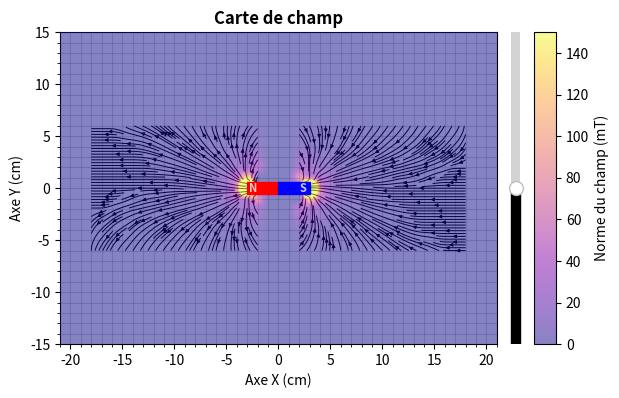

Generate this figure with matplotlib:
from matplotlib.patches import FancyArrowPatch; from matplotlib.widgets import Slider
import numpy as np; from mpl_toolkits.axes_grid1 import make_axes_locatable
from matplotlib.patches import Rectangle; import matplotlib.pyplot as plt

# Coordonnées (cm)
nx    = 17
x,y   = np.arange(-21,22,1),np.arange(-15,16,1)
X,Y   = np.meshgrid(np.arange(2,nx+2,1),np.array([-6,-4,-2,-1,0,1,2,4,6]))
Xަ,Yަ   = np.meshgrid(np.arange(2,nx+2,1),np.arange(-6,6+1))
lx,ly = np.array([0,1,0,1,1,0,1,1]),np.array([6,6,4,4,-2,-4,-4,-6])

# Composantes colinéaires (mT) pour x ≥ 2
Bx = np.array([[ -1.8,-1.3,-0.7,-0.3, 0.1,0.2,0.3,0.4,0.4,0.3,.3,.2,.2,.2,.1,.1,.0],  # y = 6
			   [ -3.6,-1.6, 0.1, 1.1, 1.4,1.5,1.2,1.0,0.8,0.6,.5,.4,.3,.2,.2,.1,.1],  # y = 4
			   [-11.5,-1.8, 7.1, 6.9, 5.1,3.5,2.4,1.7,1.2,0.9,.7,.5,.4,.3,.2,.2,.1],  # y = 2
			   [-35.5,15.0,29.5,17.6, 8.8,5.2,3.2,2.1,1.5,1.0,.8,.6,.4,.3,.3,.2,.1],  # y = 1
			   [    0, 475,99.5,22.8,10.2,5.5,3.3,2.2,1.5,1.1,.8,.6,.5,.4,.3,.2,.2],  # y = 0
			   [    0,-8.0,50.3,20.2, 9.5,5.4,3.4,2.1,1.5,1.0,.8,.6,.4,.3,.2,.2,.1],  # y = -1
			   [-17.4, 2.5,10.3, 8.7, 6.1,3.9,2.7,1.9,1.3,1.0,.7,.5,.4,.3,.2,.1,.1],  # y = -2
			   [ -4.4,-1.9, 0.1, 1.5, 1.8,1.6,1.3,1.1,0.9,0.7,.5,.4,.3,.3,.2,.2,.1],  # y = -4
			   [ -1.8,-1.2,-0.6, 0.1, 0.3,0.4,0.5,0.5,0.4,0.4,.3,.2,.2,.2,.1,.1,.0]]) # y = -6
Lx = np.array([-2.1,-2.0,-4.9,-4.6,-16.1,-5.7,-5.5,-2.3])
# Composantes normales correspondantes (mT)
By = -np.array([[  1.4,   1.8,  1.8, 1.6, 1.3, 1.1, 0.8, .6, .4, .3, .2, .1, .1, .1, .0, 0., 0.],
			    [  4.6,   5.1,  4.4, 3.5, 2.4, 1.7, 1.2, .7, .5, .3, .2, .1, .0, .0, .0, 0., 0.],
				[ 18.2,  23.4, 13.3, 7.0, 3.2, 1.8, 1.0, .6, .3, .2, .1, .0, .0, .0, .0, 0., 0.],
			    [ 57.6,  72.6, 21.4, 6.1, 2.7, 1.2, 0.6, .2, .1, .0, .0, .0, .0, .0, .0, 0., 0.],
			    [    0,  20.5, 11.0, 3.1, 0.8, 0.5, 0.3, .2, .1, .0, .0, .0, .0, .0, .0, 0., 0.],
			    [    0,-140.7,-22.7,-6.3,-2.3,-1.4,-0.8,-.5,-.4,-.3,-.1,-.2,-.2,-.1, .0, 0., 0.],
			    [-26.5, -28.8,-16.0,-6.9,-2.9,-1.5,-0.8,-.5,-.3,-.2,-.2,-.1,-.1,-.1,-.1, 0., 0.],
				[ -5.8,  -6.4, -5.8,-4.3,-3.1,-2.1,-1.5,-1.,-.8,-.5,-.4,-.3,-.3,-.2,-.2,-.2,-.2],
				[ -2.1,  -2.5, -2.3,-2.2,-1.7,-1.5,-1.1,-.9,-.7,-.6,-.5,-.4,-.3,-.3,-.2,-.2,-.1]])
Ly = np.array([0.2,0.8,0.7,2.8,-11.5,-1.1,-3.7,-1.4])

# Tracé de la carte de champ
plt.title('Carte de champ',weight='bold'); assert nx==np.shape(Bx)[1]
plt.grid(alpha=0.5,which='both',zorder=0); l,b,w,h = -3,-0.6,3,1.2
plt.gca().add_patch(Rectangle((l,b),w,h,color='r',zorder=4))
plt.gca().add_patch(Rectangle((l+w,b),w,h,color='b',zorder=4))
plt.get_current_fig_manager().set_window_title('Carte de champ')
plt.xlim([np.min(x),np.max(x)]); plt.xlabel('Axe X (cm)'); plt.xticks(x,minor=True)
plt.ylim([np.min(y),np.max(y)]); plt.ylabel('Axe Y (cm)'); plt.yticks(y,minor=True)
plt.text(l+0.2*w,b+.5*h,'N',c='w',weight='demi',alpha=0.8,ha='center',va='center',size=8,zorder=4)
plt.text(l+1.8*w,b+.5*h,'S',c='w',weight='demi',alpha=0.8,ha='center',va='center',size=8,zorder=4)

# Carte vectorielle (vecteurs axiaux et latéraux)
Q = lambda α,β,dα,dβ,p: plt.quiver(α,β,dα,dβ,scale=100,color='k',width=.003,
								   zorder=3,pivot=p,visible=False)
V = [ Q( X, Y,-Bx,-By,'tip'), Q( -X, -Y,-Bx,-By,'tail'),
	  Q(lx,ly,-Lx,-Ly,'tip'), Q(-lx,-ly,-Lx,-Ly,'tail') ]

# Complétion via la méthode Monte-Carlo avec incertitudes composées
def complete(A:np.ndarray)->np.ndarray:
	Aަ = np.insert(A,[1,2,7,8],0,axis=0)
	for i in [1,3,9,11]:
		for j in range(nx):
			v,u=(Aަ[i-1][j]+Aަ[i+1][j])/2,np.sqrt(2*0.1**2)/2
			Aަ[i][j] = np.mean(np.random.uniform(v-u,v+u,10000))
	return Aަ
Bxަ,Byަ = complete(Bx),complete(By)

# Lignes de champ
L = [plt.streamplot(Xަ,Yަ,-Bxަ,-Byަ,color='k',density=1.5,linewidth=0.7,arrowsize=0.5),
	 plt.streamplot(np.flip(-Xަ),np.flip(-Yަ),np.flip(-Bxަ),np.flip(-Byަ),
			  		color='k',density=1.5,linewidth=0.7,arrowsize=0.5)]

# Carte thermique
a=make_axes_locatable(plt.gca()); α = 0.5
n=np.array([np.array([np.sqrt(Bxަ[i][j]**2+Byަ[i][j]**2)
		   for j in range(np.shape(Xަ)[1])]) for i in range(np.shape(Xަ)[0])])
N=np.zeros((np.size(y),np.size(x)))
for i in range(np.size(y)):
	for j in range(np.size(x)):
		if abs(15-i)<=6:
			if 21-j in range(-18,-2+1): N[i][j] = n[i-9][j-23]
			elif 21-j in range(2,18+1): N[i][j] = np.flip(n)[i-9][j-3]
		# if (21-j,15-i) in zip(lx,ly):
		# 	k=list(zip(lx,ly)).index((21-j,15-i)); N[i][j] = np.sqrt(Lx[k]**2+Ly[k]**2)
		# if (21-j,15-i) in zip(-lx,-ly):
		# 	k=list(zip(-lx,-ly)).index((21-j,15-i)); N[i][j] = np.sqrt(Lx[k]**2+Ly[k]**2)
m=plt.imshow(N,cmap='plasma',interpolation='catrom', # np.log(N+1)
			 extent=[np.min(x),np.max(x),np.min(y),np.max(y)],zorder=3,alpha=α)
S=Slider(ax=a.append_axes('right',size='4%',pad=0.1),label='',
		 valmin=0,valmax=1,valinit=α,valstep=0.01,color='k',orientation='vertical')
b=plt.colorbar(label='Norme du champ (mT)',cax=a.append_axes('right',size='5%',pad=0.1))
def update(val)->None:m.set_alpha(val);b.solids.set(alpha=val);plt.gcf().canvas.draw_idle()
S.valtext.set_visible(False); S.on_changed(update); m.set_clim(0,150) # np.max(N)
def switch(event)->None:
	if event.xdata and int(event.xdata):
		for v in V: v.set_visible(not v.get_visible())
		for s in L: s.lines.set_visible(not s.lines.get_visible())
		for a in plt.gcf().axes[0].get_children():
			if isinstance(a,FancyArrowPatch): a.set_alpha(0 if a.get_alpha() in [1,None] else 1)
		plt.gcf().canvas.draw_idle()
plt.connect('button_press_event',switch); plt.show()
